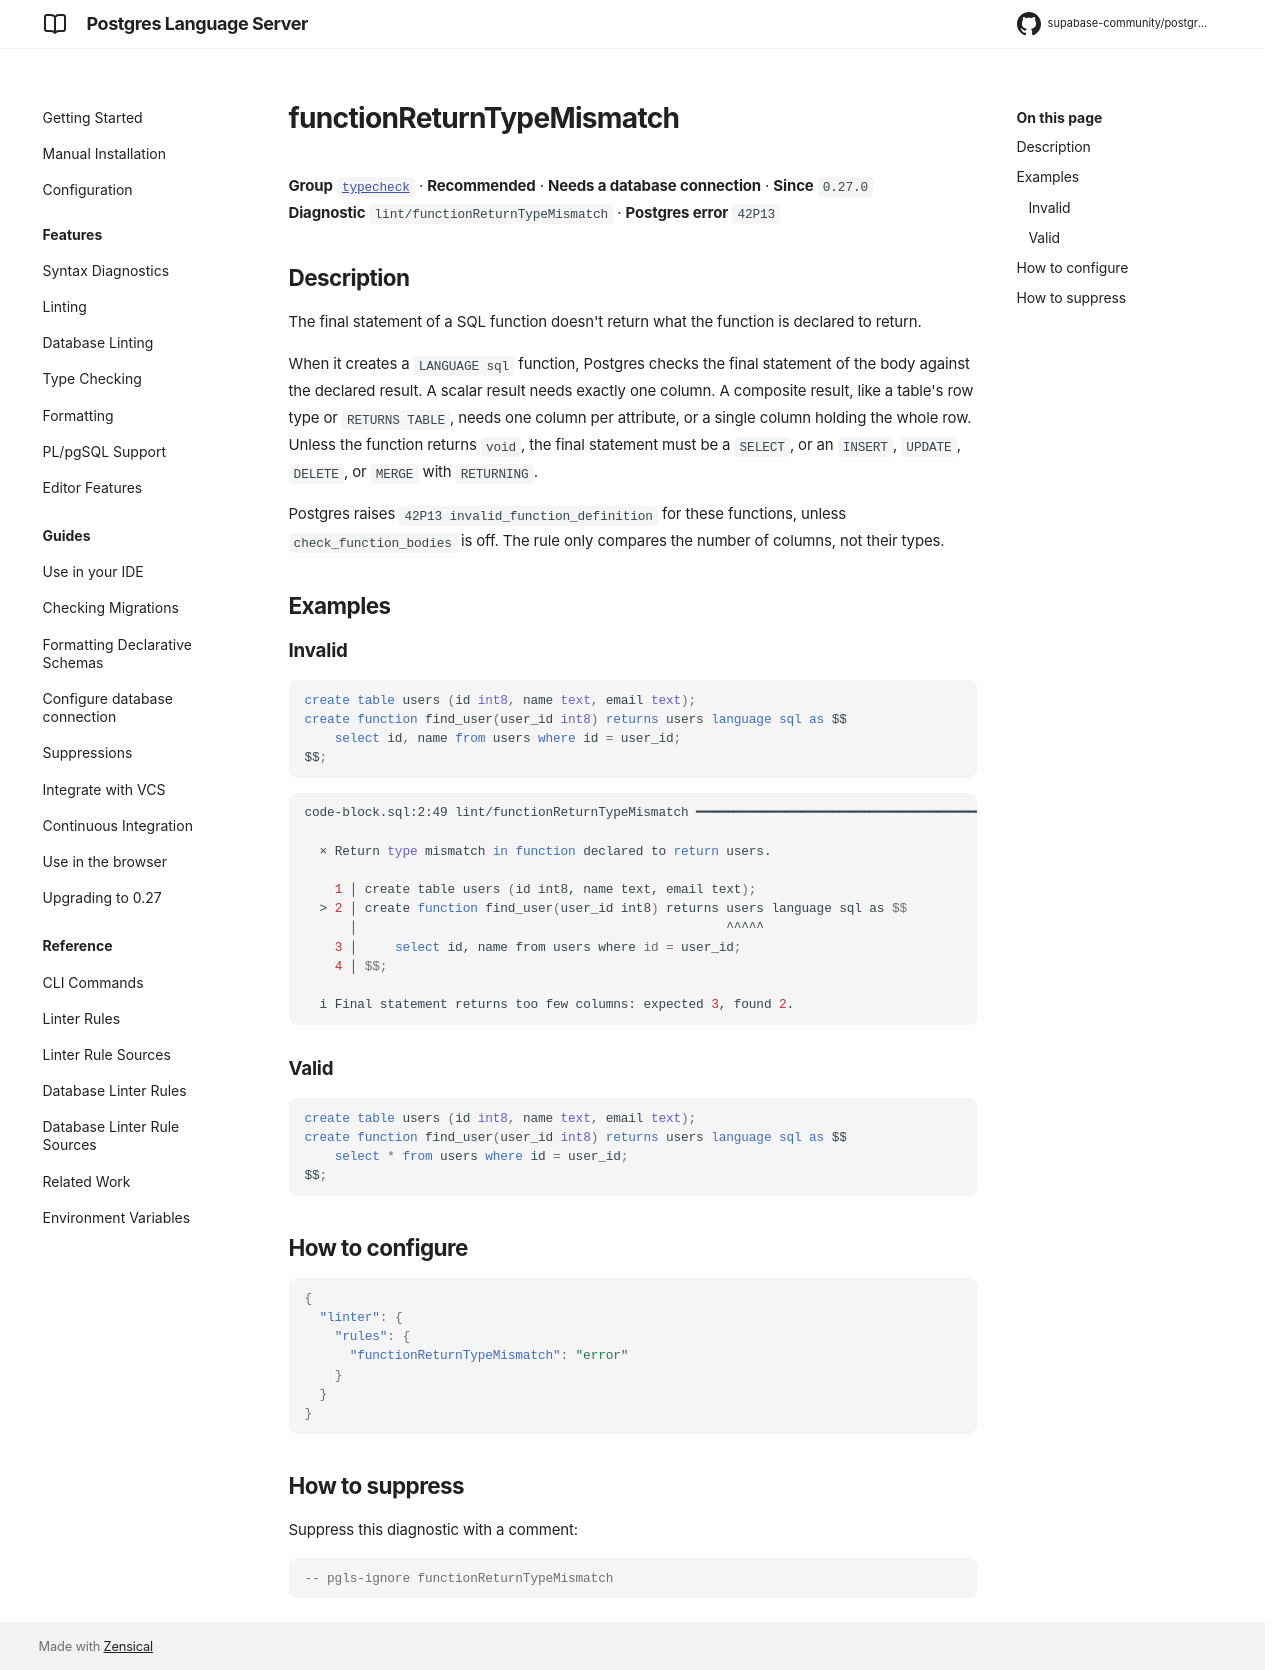

repository: supabase-community/postgres-language-server · page: main/reference/rules/function-return-type-mismatch/index.html · generator: mkdocs

# functionReturnTypeMismatch

**Group** [`typecheck`](../rules.md#typecheck) · **Recommended** · **Needs a database connection** · **Since** `0.27.0`  
**Diagnostic** `lint/functionReturnTypeMismatch` · **Postgres error** `42P13`

## Description
The final statement of a SQL function doesn't return what the function is declared to
return.

When it creates a `LANGUAGE sql` function, Postgres checks the final statement of the
body against the declared result. A scalar result needs exactly one column. A composite
result, like a table's row type or `RETURNS TABLE`, needs one column per attribute, or a
single column holding the whole row. Unless the function returns `void`, the final
statement must be a `SELECT`, or an `INSERT`, `UPDATE`, `DELETE`, or `MERGE` with
`RETURNING`.

Postgres raises `42P13 invalid_function_definition` for these functions, unless
`check_function_bodies` is off. The rule only compares the number of columns, not their
types.

## Examples

### Invalid

```sql
create table users (id int8, name text, email text);
create function find_user(user_id int8) returns users language sql as $$
    select id, name from users where id = user_id;
$$;
```

```sh
code-block.sql:2:49 lint/functionReturnTypeMismatch ━━━━━━━━━━━━━━━━━━━━━━━━━━━━━━━━━━━━━━━━━━━━━━━━

  × Return type mismatch in function declared to return users.
  
    1 │ create table users (id int8, name text, email text);
  > 2 │ create function find_user(user_id int8) returns users language sql as $$
      │                                                 ^^^^^
    3 │     select id, name from users where id = user_id;
    4 │ $$;
  
  i Final statement returns too few columns: expected 3, found 2.
  

```

### Valid

```sql
create table users (id int8, name text, email text);
create function find_user(user_id int8) returns users language sql as $$
    select * from users where id = user_id;
$$;
```

## How to configure
```json

{
  "linter": {
    "rules": {
      "functionReturnTypeMismatch": "error"
    }
  }
}

```
## How to suppress

Suppress this diagnostic with a comment:

```sql
-- pgls-ignore functionReturnTypeMismatch
```
